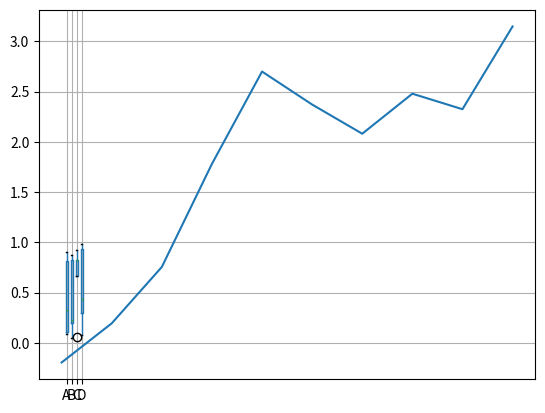

Recreate this plot in Python.
# -*- coding: UTF-8 -*-
#visualization9－Pandas绘图

import numpy as np
import matplotlib.pyplot as plt
import pandas as pd
from pandas import Series, DataFrame

s =  Series(np.random.randn(10).cumsum(), index=np.arange(0,100,10))
s.plot()
plt.show()

df = pd.DataFrame(np.random.rand(5,4), columns=['A','B','C','D'])
df.boxplot()
plt.show()